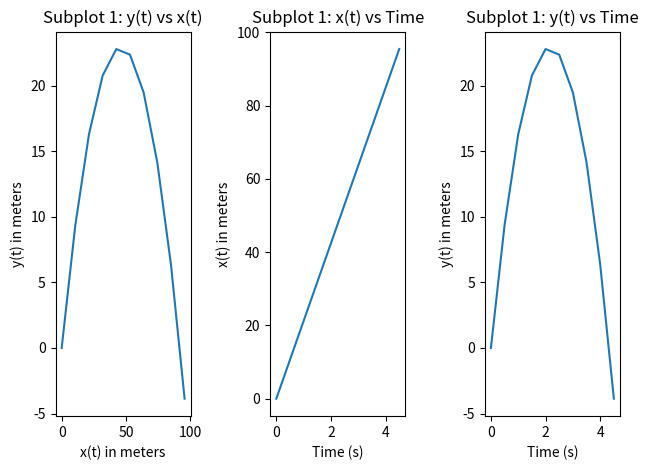

Here is the Python script that generated this plot:
#!/usr/bin/env python3
# -*- coding: utf-8 -*-
"""
Created on Mon Mar  4 14:56:16 2024

@author: westonlarhette
"""

## Projectile Motion Problem using Matplotlib
import matplotlib.pyplot as plt
import numpy as np

# Define constants
v0 = 30 # Initial velocity (m/s)
theta = 45 # Launch angle (degrees)
g = 9.81 # Acceleration due to gravity (m/s^2)

# Convert angle to radians
theta_rad = np.radians(theta)

# Define initial velocity in y-direction
v0_y = v0 * np.sin(theta_rad)
time = 2 * v0_y / g

# Time Intervals (s)
time_intervals = np.arange(0,time+0.5,0.5)
x = np.empty(len(time_intervals))
y = np.empty(len(time_intervals))

for i in range(len(time_intervals)):
    x_t = v0 * np.cos(theta_rad) * time_intervals[i]
    y_t = v0 * np.sin(theta_rad) * time_intervals[i] - 0.5 * g * time_intervals[i]**2
    x[i] = x_t
    y[i] = y_t
    
plt.subplot(1,3,1) # Create the first subplot
plt.plot(x,y) # Plot y vs. x
plt.title('Subplot 1: y(t) vs x(t)')
plt.xlabel('x(t) in meters')
plt.ylabel('y(t) in meters')

plt.subplot(1,3,2)
plt.plot(time_intervals,x) # Plot x vs. t
plt.title('Subplot 1: x(t) vs Time')
plt.xlabel('Time (s)')
plt.ylabel('x(t) in meters')

plt.subplot(1,3,3)
plt.plot(time_intervals,y) # Plot y vs. t
plt.title('Subplot 1: y(t) vs Time')
plt.xlabel('Time (s)')
plt.ylabel('y(t) in meters')

plt.tight_layout()
plt.show()

